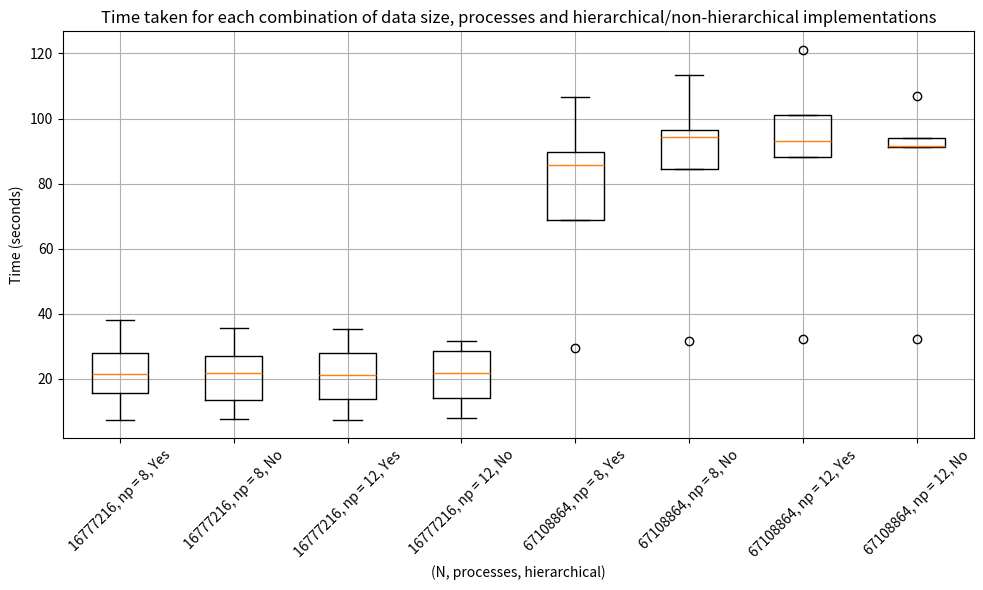

The matplotlib source for this figure:
import matplotlib.pyplot as plt
import numpy as np
data_size = [(4096**2,8,"Yes"), (4096**2,8,"No"), (4096**2, 12,"Yes"), (4096**2, 12,"No"),(8192**2, 8,"Yes"), (8192**2, 8,"No"), (8192**2, 12,"Yes"), (8192**2, 12,"No")]
time_data = [
    [7.468959, 15.763596, 27.892204, 21.452720, 38.003865],
    [7.628035, 13.634417, 27.171348, 21.758527, 35.611912],
    [7.472380, 13.844432, 27.967819, 21.146070, 35.394538],
    [7.956999, 14.112724, 28.589095, 21.867494, 31.646104],
    [29.566065, 68.929009, 106.723413, 85.634766, 89.831524],
    [31.587199, 94.175615, 113.491181, 84.627200, 96.338694],
    [32.409249, 121.097027, 101.099566, 88.027873, 93.039710],
    [32.313591, 91.172354, 106.977327, 91.703988, 94.064462]
]
plt.figure(figsize=(10, 6))
plt.boxplot(time_data)
positions = np.arange(1, len(data_size) + 1)
plt.xticks(positions, [f"{size[0]}, np = {size[1]}, {size[2]}" for size in data_size], rotation=45)
plt.xlabel('(N, processes, hierarchical)')
plt.ylabel('Time (seconds)')
plt.title('Time taken for each combination of data size, processes and hierarchical/non-hierarchical implementations')
plt.grid(True)
plt.tight_layout()

plt.savefig("plot.jpg")
plt.close()
